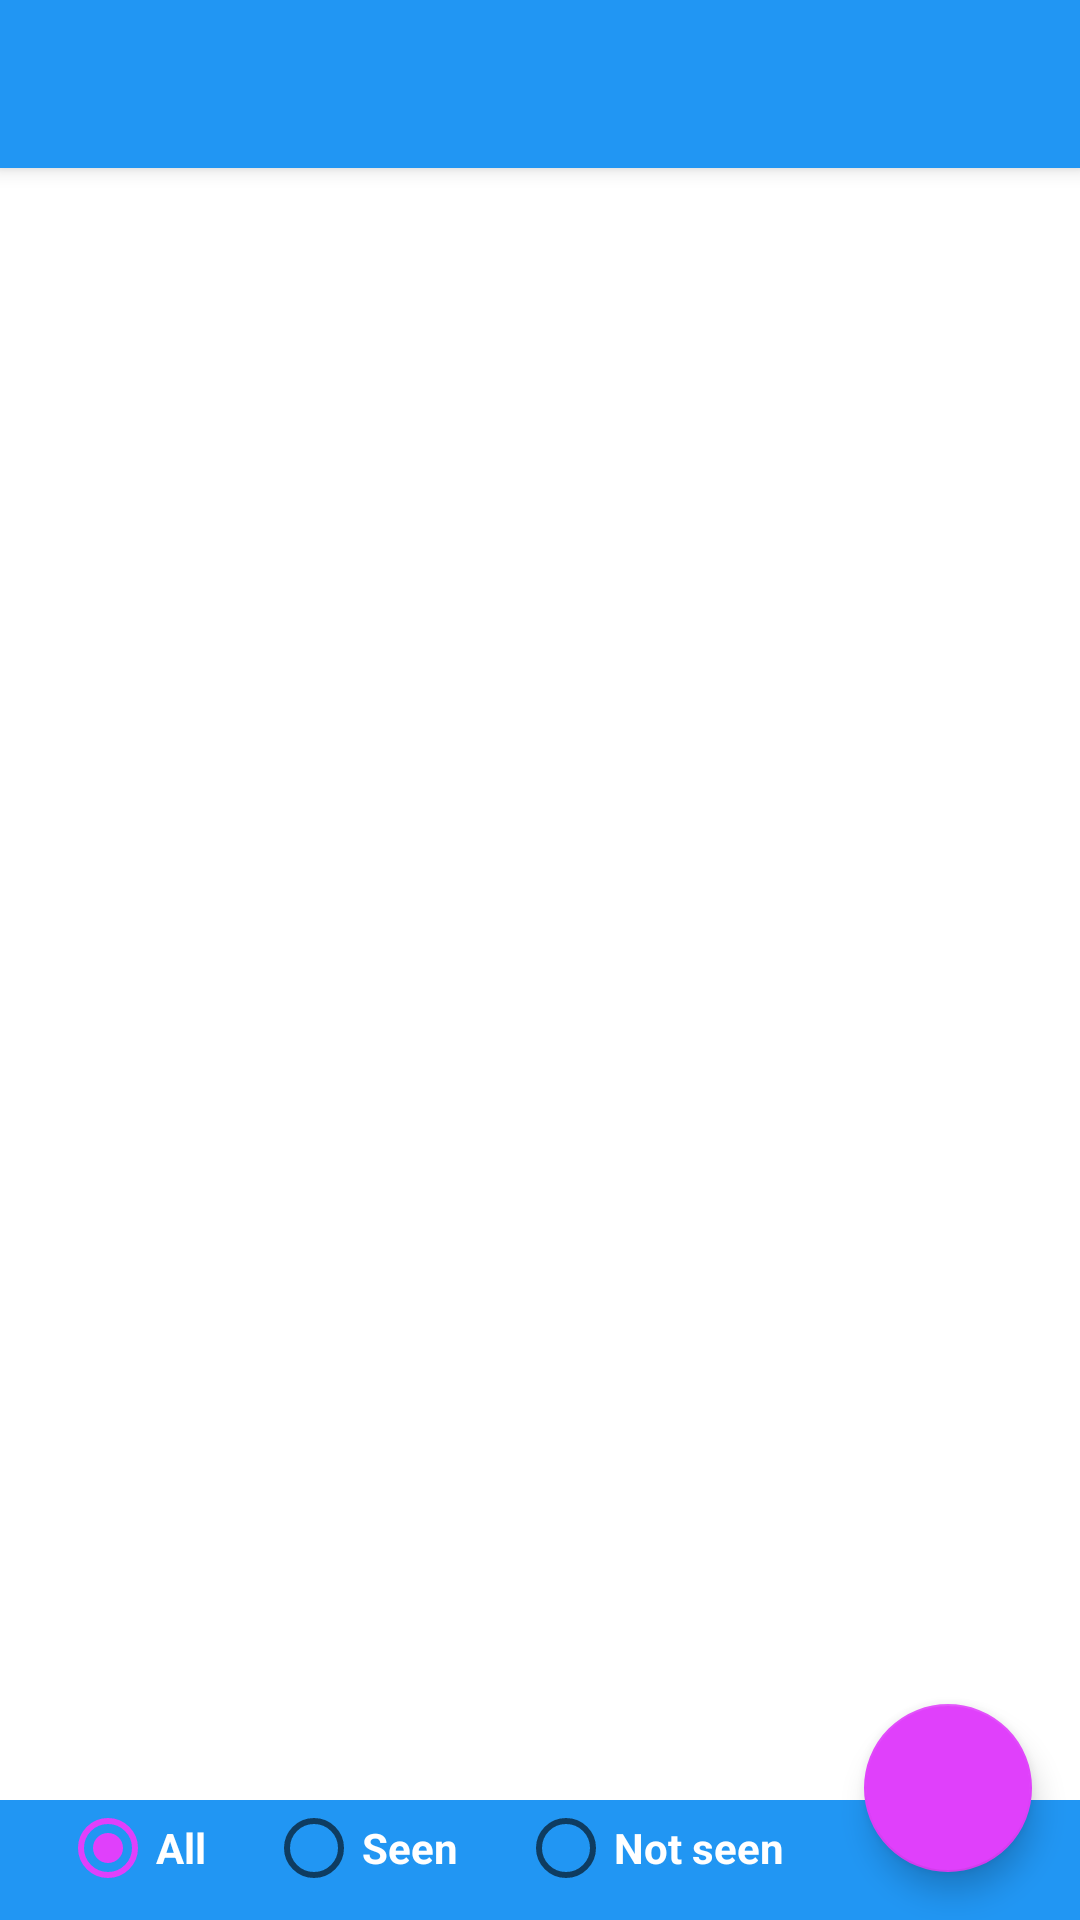

Write the Android layout XML for this screen, with the resource values it uses.
<!-- AndroidManifest.xml: activity theme AppTheme.NoActionBar -->
<!-- res/layout/activity_main.xml -->
<?xml version="1.0" encoding="utf-8"?>
<android.support.design.widget.CoordinatorLayout
    xmlns:android="http://schemas.android.com/apk/res/android"
    xmlns:app="http://schemas.android.com/apk/res-auto"
    xmlns:tools="http://schemas.android.com/tools" android:layout_width="match_parent"
    android:background="@android:color/white"
    android:layout_height="match_parent" android:fitsSystemWindows="true"
    tools:context=".MainActivity">

    <android.support.design.widget.AppBarLayout android:layout_height="wrap_content"
        android:layout_width="match_parent" android:theme="@style/AppTheme.AppBarOverlay">

        <android.support.v7.widget.Toolbar android:id="@+id/toolbar"
            android:layout_width="match_parent" android:layout_height="?attr/actionBarSize"
            android:background="?attr/colorPrimary" app:popupTheme="@style/AppTheme.PopupOverlay" />

    </android.support.design.widget.AppBarLayout>

    <include layout="@layout/content_main" />

    <android.support.design.widget.FloatingActionButton android:id="@+id/fab"
        android:layout_width="wrap_content" android:layout_height="wrap_content"
        android:layout_gravity="bottom|end" android:layout_margin="@dimen/fab_margin"
        android:src="@drawable/ic_add_white_24dp" />

</android.support.design.widget.CoordinatorLayout>
<!-- res/layout/content_main.xml (included above) -->
<?xml version="1.0" encoding="utf-8"?>
<RelativeLayout xmlns:android="http://schemas.android.com/apk/res/android"
    xmlns:app="http://schemas.android.com/apk/res-auto"
    xmlns:tools="http://schemas.android.com/tools"
    android:layout_width="match_parent"
    android:layout_height="match_parent"
    app:layout_behavior="@string/appbar_scrolling_view_behavior"
    tools:context=".MainActivity"
    tools:showIn="@layout/activity_main">

    <TextView
        android:id="@+id/movies_list_no_movies_text"
        android:layout_width="wrap_content"
        android:layout_height="wrap_content"
        android:layout_centerInParent="true"
        android:gravity="center"
        android:text="@string/no_movies_message"
        android:textColor="@color/primaryText"
        android:textSize="@dimen/text_large"
        android:visibility="gone" />

    <android.support.v7.widget.RecyclerView
        android:id="@+id/movies_list_view"
        android:layout_width="match_parent"
        android:layout_height="match_parent"
        android:layout_above="@+id/movie_list_bottom_toolbar_watched_radio"
        android:background="@android:color/transparent"
        android:scrollbars="vertical" />


    <RadioGroup
        android:id="@+id/movie_list_bottom_toolbar_watched_radio"
        android:layout_width="fill_parent"
        android:layout_height="@dimen/bottom_toolbar_height"
        android:layout_alignParentBottom="true"
        android:paddingLeft="@dimen/space_side_normal"
        android:background="@color/colorPrimary"
        android:checkedButton="@+id/movie_list_bottom_toolbar_watched_radio_1"
        android:orientation="horizontal">

        <RadioButton
            android:id="@+id/movie_list_bottom_toolbar_watched_radio_1"
            android:layout_width="wrap_content"
            android:layout_height="wrap_content"
            android:text="@string/filter_all"
            android:textColor="@android:color/white"
            android:textStyle="bold" />

        <RadioButton
            android:id="@+id/movie_list_bottom_toolbar_watched_radio_2"
            android:layout_width="wrap_content"
            android:layout_height="wrap_content"
            android:layout_marginLeft="@dimen/space_side_normal"
            android:text="@string/filter_seen"
            android:textColor="@android:color/white"
            android:textStyle="bold" />

        <RadioButton
            android:id="@+id/movie_list_bottom_toolbar_watched_radio_3"
            android:layout_width="wrap_content"
            android:layout_height="wrap_content"
            android:layout_marginLeft="@dimen/space_side_normal"
            android:text="@string/filter_not_seen"
            android:textColor="@android:color/white"
            android:textStyle="bold" />

    </RadioGroup>

</RelativeLayout>
<!-- resources referenced by this layout -->
<resources>
  <color name="colorPrimary">#2196f3</color>
  <color name="primaryText">#212121</color>
  <dimen name="bottom_toolbar_height">40dp</dimen>
  <dimen name="fab_margin">16dp</dimen>
  <dimen name="space_side_normal">20dp</dimen>
  <dimen name="text_large">18sp</dimen>
  <string name="filter_all">All</string>
  <string name="filter_not_seen">Not seen</string>
  <string name="filter_seen">Seen</string>
  <string name="no_movies_message">There are currently no movies in you collection.</string>
  <style name="AppTheme.AppBarOverlay" parent="ThemeOverlay.AppCompat.Dark.ActionBar" />
  <style name="AppTheme.PopupOverlay" parent="ThemeOverlay.AppCompat.Light" />
  <style name="AppTheme.NoActionBar">
          <item name="windowActionBar">false</item>
          <item name="windowNoTitle">true</item>
      </style>
</resources>
